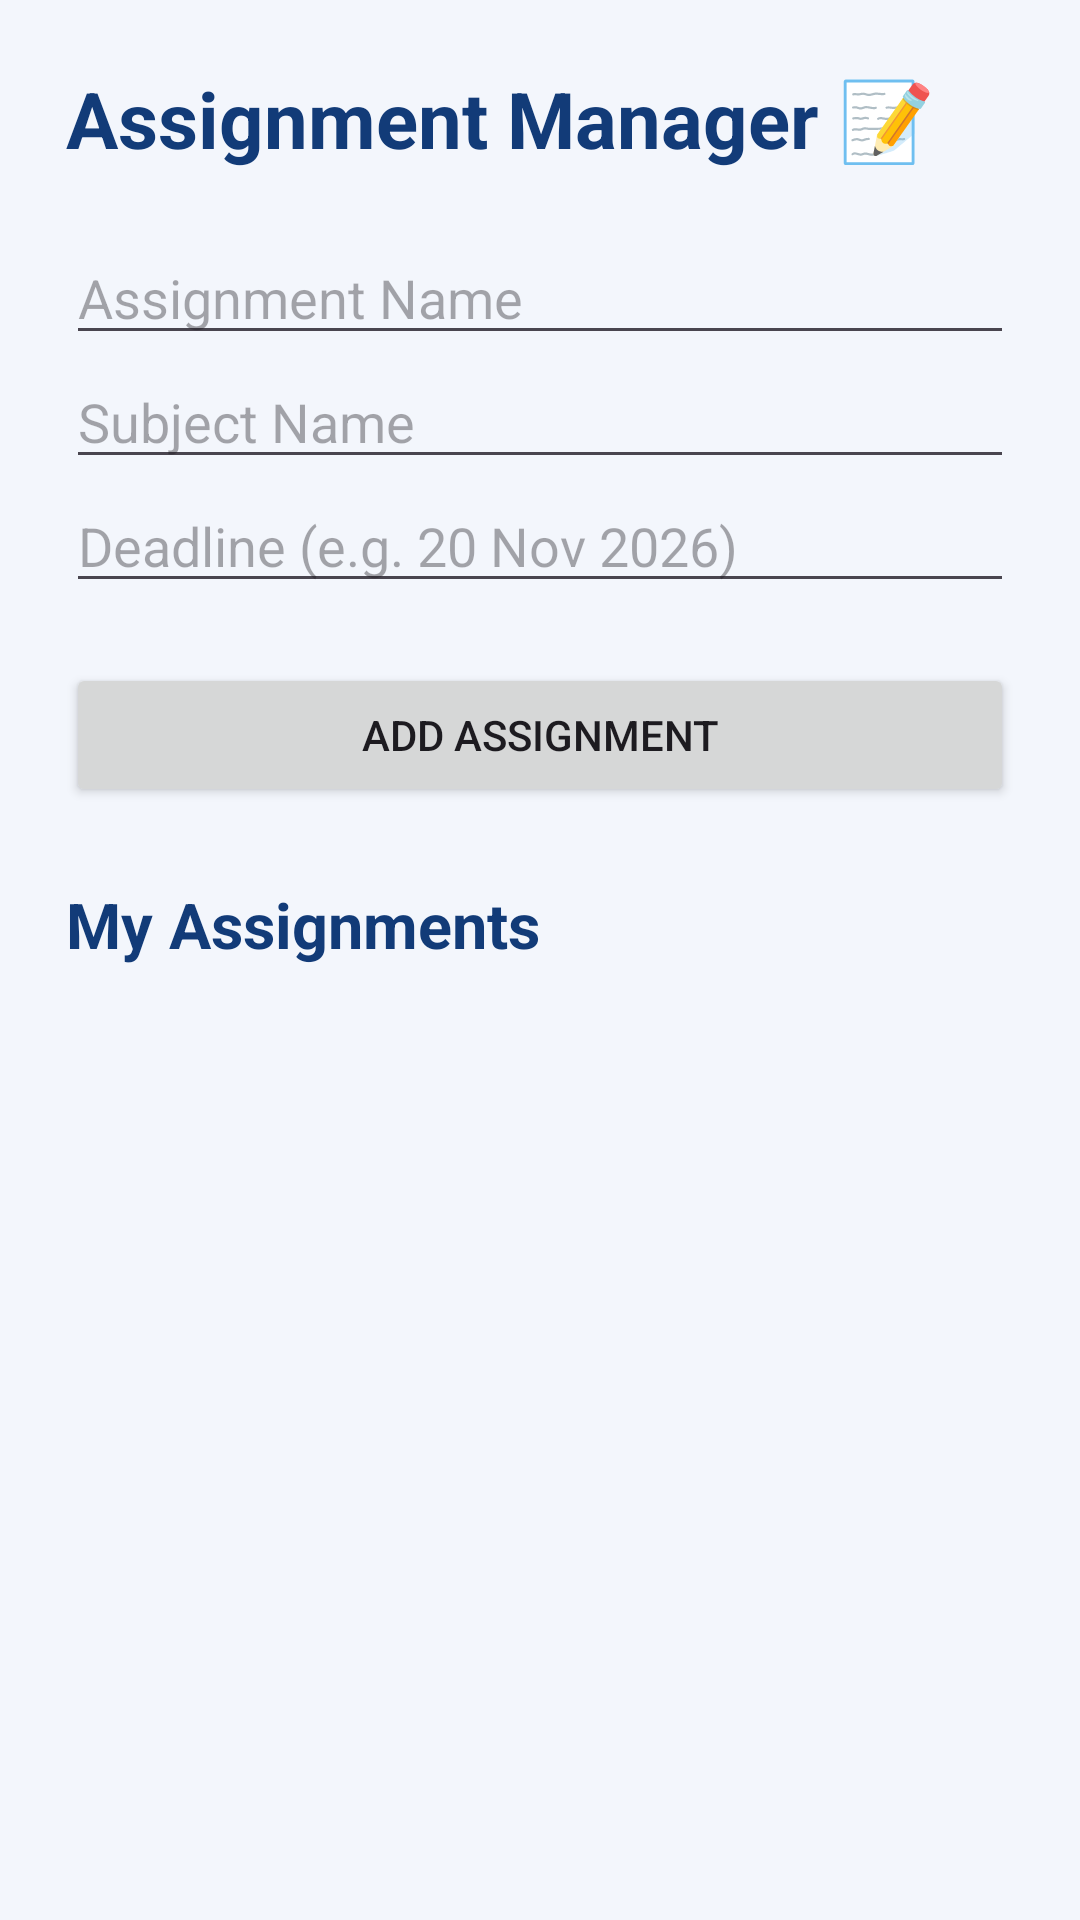

Produce the Android XML layout that renders to this screen, including the resource entries it uses.
<!-- AndroidManifest.xml: application theme Theme.UniMAte -->
<!-- res/layout/activity_assignment.xml -->
<ScrollView
    xmlns:android="http://schemas.android.com/apk/res/android"
    android:layout_width="match_parent"
    android:layout_height="match_parent"
    android:background="#F3F6FC">

    <LinearLayout
        android:layout_width="match_parent"
        android:layout_height="wrap_content"
        android:orientation="vertical"
        android:padding="22dp">

        <TextView
            android:layout_width="wrap_content"
            android:layout_height="wrap_content"
            android:text="Assignment Manager 📝"
            android:textSize="26sp"
            android:textStyle="bold"
            android:textColor="#123B78"
            android:layout_marginBottom="20dp"/>

        <EditText
            android:id="@+id/etAssignmentName"
            android:layout_width="match_parent"
            android:layout_height="wrap_content"
            android:hint="Assignment Name"
            android:inputType="text"/>

        <EditText
            android:id="@+id/etSubject"
            android:layout_width="match_parent"
            android:layout_height="wrap_content"
            android:hint="Subject Name"
            android:inputType="text"/>

        <EditText
            android:id="@+id/etDeadline"
            android:layout_width="match_parent"
            android:layout_height="wrap_content"
            android:hint="Deadline (e.g. 20 Nov 2026)"
            android:inputType="text"/>

        <Button
            android:id="@+id/btnAddAssignment"
            android:layout_width="match_parent"
            android:layout_height="wrap_content"
            android:text="Add Assignment"
            android:layout_marginTop="20dp"/>

        <TextView
            android:layout_width="wrap_content"
            android:layout_height="wrap_content"
            android:text="My Assignments"
            android:textSize="21sp"
            android:textStyle="bold"
            android:textColor="#123B78"
            android:layout_marginTop="25dp"/>

        <LinearLayout
            android:id="@+id/assignmentContainer"
            android:layout_width="match_parent"
            android:layout_height="wrap_content"
            android:orientation="vertical"
            android:layout_marginTop="12dp"/>

    </LinearLayout>
</ScrollView>
<!-- resources referenced by this layout -->
<resources>
  <style name="Theme.UniMAte" parent="Base.Theme.UniMAte" />
  <style name="Base.Theme.UniMAte" parent="Theme.Material3.DayNight.NoActionBar">
          
          
      </style>
</resources>
